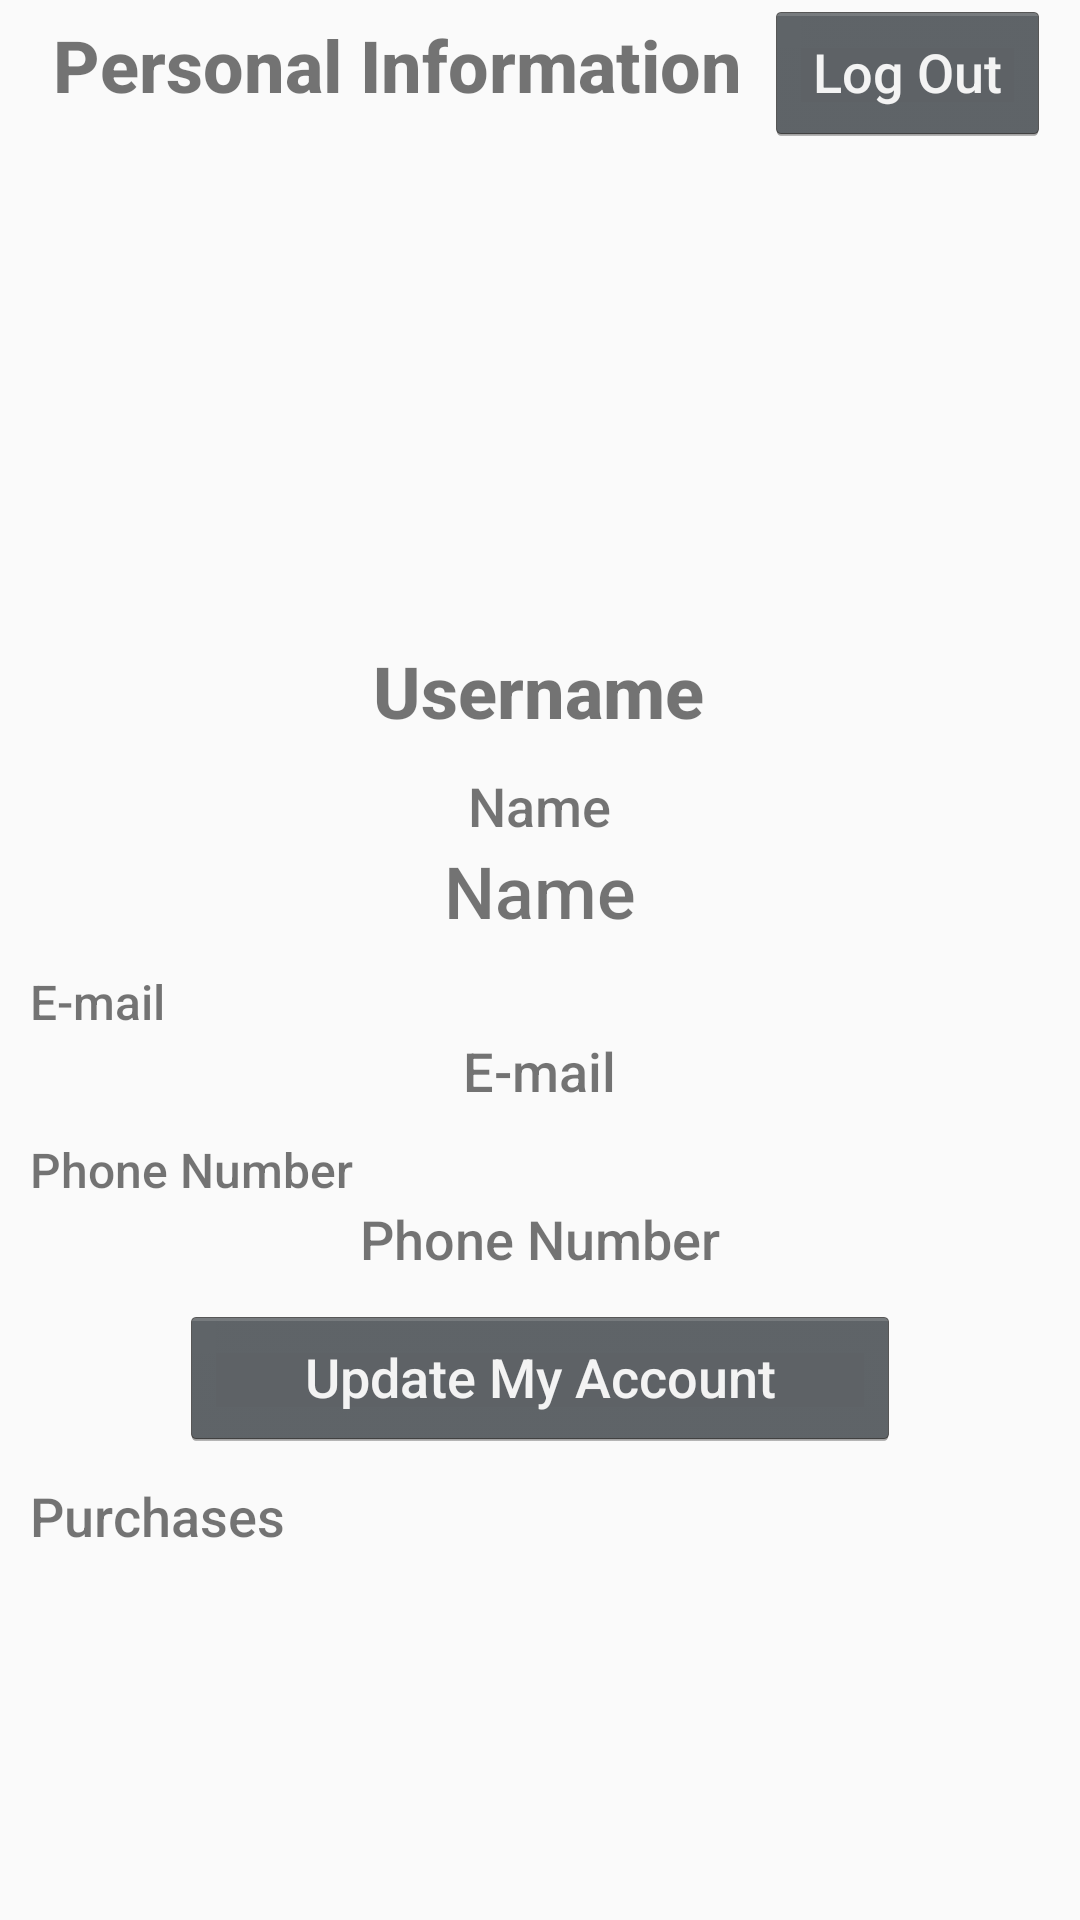

Android layout source for this screen:
<!-- AndroidManifest.xml: application theme AppTheme -->
<!-- res/layout/activity_user_account.xml -->
<?xml version="1.0" encoding="utf-8"?>
<androidx.constraintlayout.widget.ConstraintLayout xmlns:android="http://schemas.android.com/apk/res/android"
    xmlns:app="http://schemas.android.com/apk/res-auto"
    xmlns:tools="http://schemas.android.com/tools"
    android:layout_width="match_parent"
    android:layout_height="match_parent"
    tools:context=".UserAccount">

    <ImageView
        android:id="@+id/img_user_logo"
        android:layout_width="150dp"
        android:layout_height="150dp"
        android:layout_marginTop="8dp"
        app:layout_constraintEnd_toEndOf="parent"
        app:layout_constraintHorizontal_bias="0.498"
        app:layout_constraintStart_toStartOf="parent"
        app:layout_constraintTop_toBottomOf="@+id/linearLayout8"
        app:srcCompat="@drawable/user"
        tools:srcCompat="@drawable/user" />

    <LinearLayout
        android:id="@+id/linearLayout8"
        android:layout_width="0dp"
        android:layout_height="wrap_content"
        android:orientation="horizontal"
        android:weightSum="6"
        android:layout_marginLeft="10dp"
        android:layout_marginRight="10dp"
        app:layout_constraintEnd_toEndOf="parent"
        app:layout_constraintHorizontal_bias="0.5"
        app:layout_constraintStart_toStartOf="parent"
        app:layout_constraintTop_toTopOf="parent">

        <TextView
            android:id="@+id/textView2"
            android:layout_width="wrap_content"
            android:layout_height="wrap_content"
            android:layout_weight="4"
            android:text="Personal Information"
            android:textAlignment="center"
            android:textSize="24sp"
            android:textStyle="bold" />

        <Button
            android:id="@+id/btn_log_out"
            android:layout_width="wrap_content"
            android:layout_height="wrap_content"
            android:layout_weight="2"
            android:text="@string/log_out" />
    </LinearLayout>

    <LinearLayout
        android:layout_width="0dp"
        android:layout_height="0dp"
        android:layout_marginTop="10dp"
        android:orientation="vertical"
        app:layout_constraintBottom_toBottomOf="parent"
        app:layout_constraintEnd_toEndOf="parent"
        app:layout_constraintStart_toStartOf="parent"
        android:layout_marginLeft="10dp"
        android:layout_marginRight="10dp"
        app:layout_constraintTop_toBottomOf="@+id/txt_username_r">

        <TextView
            android:id="@+id/textView15"
            android:layout_width="wrap_content"
            android:layout_height="wrap_content"
            android:layout_gravity="center"
            android:text="@string/name"
            android:textSize="18sp" />

        <TextView
            android:id="@+id/txt_name_user"
            android:layout_width="wrap_content"
            android:layout_height="wrap_content"
            android:layout_gravity="center"
            android:layout_marginBottom="10dp"
            android:text="@string/name"
            android:textSize="24sp" />

        <TextView
            android:id="@+id/textView17"
            android:layout_width="wrap_content"
            android:layout_height="wrap_content"
            android:layout_gravity="left"
            android:text="@string/e_mail"
            android:textSize="16sp" />

        <TextView
            android:id="@+id/txt_email_user"
            android:layout_width="wrap_content"
            android:layout_height="wrap_content"
            android:layout_gravity="center"
            android:text="@string/e_mail"
            android:textSize="18sp" />

        <TextView
            android:id="@+id/textView19"
            android:layout_width="wrap_content"
            android:layout_height="wrap_content"
            android:layout_gravity="left"

            android:layout_marginTop="10dp"
            android:text="@string/phone_number"
            android:textSize="16sp" />

        <TextView
            android:id="@+id/txt_phone_user"
            android:layout_width="wrap_content"
            android:layout_height="wrap_content"
            android:layout_gravity="center"

            android:text="@string/phone_number"
            android:textSize="18sp" />

        <Button
            android:id="@+id/btn_update_account"
            android:layout_width="240dp"
            android:layout_height="wrap_content"
            android:layout_gravity="center"
            android:layout_marginTop="10dp"
            android:layout_marginBottom="10dp"
            android:text="@string/update_account" />

        <TextView
            android:id="@+id/textView11"
            android:layout_width="wrap_content"
            android:layout_height="wrap_content"
            android:text="@string/purchase"
            android:textSize="18sp" />

        <androidx.recyclerview.widget.RecyclerView
            android:id="@+id/rv_purchase"
            android:layout_width="match_parent"
            android:layout_height="match_parent"
            android:layout_marginTop="5dp" />
    </LinearLayout>

    <TextView
        android:id="@+id/txt_username_r"
        android:layout_width="wrap_content"
        android:layout_height="wrap_content"
        android:layout_marginTop="8dp"
        android:text="@string/username"
        android:textSize="24sp"
        android:textStyle="bold"
        app:layout_constraintEnd_toEndOf="parent"
        app:layout_constraintHorizontal_bias="0.498"
        app:layout_constraintStart_toStartOf="parent"
        app:layout_constraintTop_toBottomOf="@+id/img_user_logo" />

</androidx.constraintlayout.widget.ConstraintLayout>
<!-- resources referenced by this layout -->
<resources>
  <string name="e_mail">E-mail</string>
  <string name="log_out">Log Out</string>
  <string name="name">Name</string>
  <string name="phone_number">Phone Number</string>
  <string name="purchase">Purchases</string>
  <string name="update_account">Update My Account</string>
  <string name="username">Username</string>
  <style name="AppTheme" parent="Theme.AppCompat.Light.NoActionBar">
          
          <item name="colorPrimary">@color/colorPrimary</item>
          <item name="colorPrimaryDark">@color/colorPrimaryDark</item>
          <item name="colorAccent">@color/colorAccent</item>
          <item name="android:textViewStyle">@style/RobotoTextViewStyle</item>
          <item name="android:buttonStyle">@style/RobotoButtonStyle</item>
      </style>
  <color name="colorPrimary">#C59E7D</color>
  <color name="colorPrimaryDark">#C59E7D</color>
  <color name="colorAccent">#C59E7D</color>
  <style name="RobotoTextViewStyle" parent="android:Widget.TextView">
          <item name="android:fontFamily">sans-serif-medium</item>
      </style>
  <style name="RobotoButtonStyle" parent="android:Widget.Holo.Button">
          <item name="android:fontFamily">sans-serif-medium</item>
          <item name="colorPrimary"> #a66724 </item>
      </style>
</resources>
